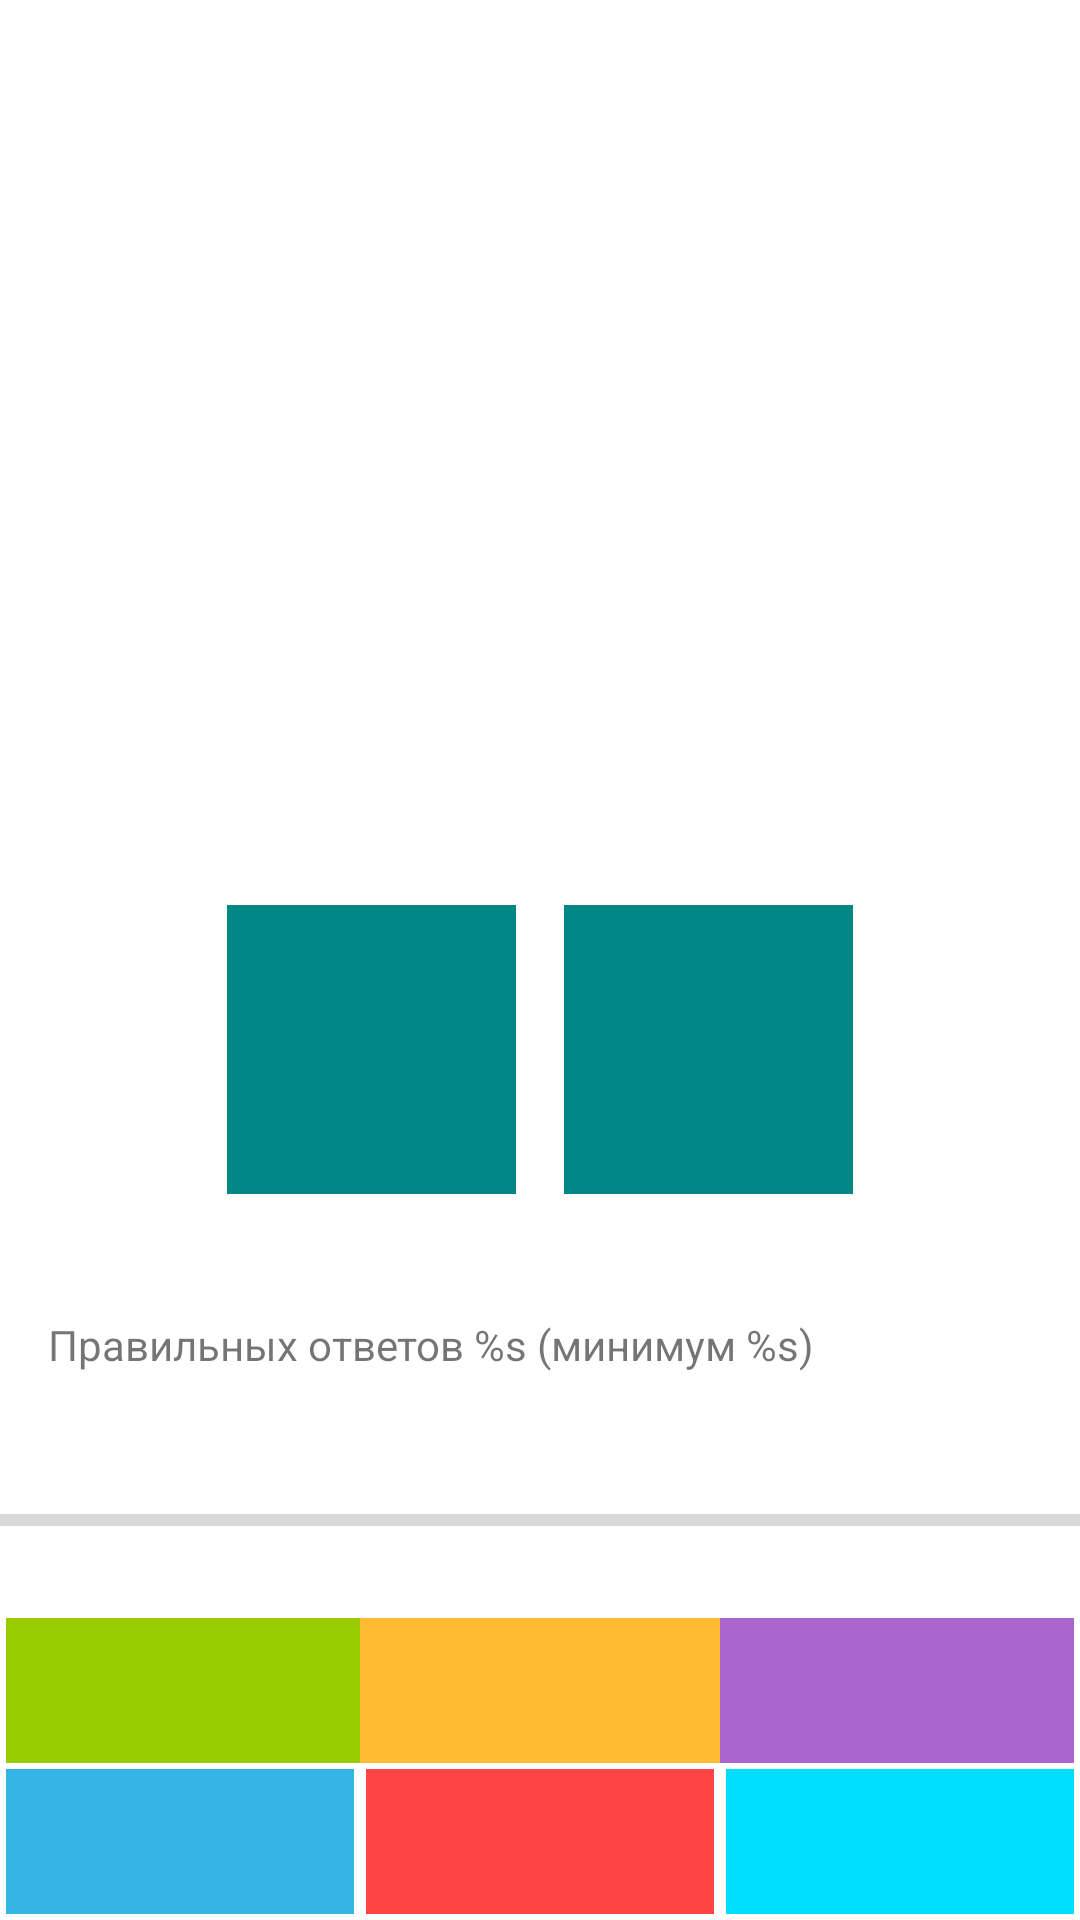

The Android layout XML behind this screen, and the referenced resources:
<!-- AndroidManifest.xml: application theme Theme.GameCompositionNumber -->
<!-- res/layout/fragment_game.xml -->
<?xml version="1.0" encoding="utf-8"?>
<androidx.constraintlayout.widget.ConstraintLayout
    xmlns:android="http://schemas.android.com/apk/res/android"
    xmlns:app="http://schemas.android.com/apk/res-auto"
    xmlns:tools="http://schemas.android.com/tools"
    android:layout_width="match_parent"
    android:layout_height="match_parent"
    tools:context=".presentation.GameFragment"
    >

    <TextView
        android:id="@+id/tv_timer"
        android:layout_width="wrap_content"
        android:layout_height="wrap_content"
        android:layout_margin="8dp"
        android:textColor="@color/purple_700"
        android:textSize="24sp"
        app:layout_constraintEnd_toEndOf="parent"
        app:layout_constraintStart_toStartOf="parent"
        app:layout_constraintTop_toTopOf="parent"
        tools:text="00:00"
        />

    <TextView
        android:id="@+id/tv_sum"
        style="@style/QuestionTextStyle"
        android:layout_width="144dp"
        android:layout_height="144dp"
        android:background="@drawable/shape_background"
        app:layout_constraintBottom_toTopOf="@id/tv_visible_number"
        app:layout_constraintEnd_toEndOf="parent"
        app:layout_constraintHorizontal_bias="0.498"
        app:layout_constraintStart_toStartOf="parent"
        app:layout_constraintTop_toTopOf="parent"
        app:layout_constraintVertical_chainStyle="packed"
        tools:text="1"
        />

    <TextView
        android:id="@+id/tv_visible_number"
        style="@style/QuestionTextStyle"
        android:layout_width="0dp"
        android:layout_height="wrap_content"
        android:background="@color/teal_700"
        app:layout_constraintBottom_toTopOf="@id/tv_option_1"
        app:layout_constraintDimensionRatio="1:1"
        app:layout_constraintEnd_toStartOf="@id/tv_question"
        app:layout_constraintHorizontal_chainStyle="packed"
        app:layout_constraintStart_toStartOf="parent"
        app:layout_constraintTop_toBottomOf="@id/tv_sum"
        tools:text="7"
        />

    <TextView
        android:id="@+id/tv_question"
        style="@style/QuestionTextStyle"
        android:layout_width="0dp"
        android:layout_height="wrap_content"
        android:background="@color/teal_700"
        android:text=""
        app:layout_constraintBottom_toBottomOf="@id/tv_visible_number"
        app:layout_constraintDimensionRatio="1:1"
        app:layout_constraintEnd_toEndOf="parent"
        app:layout_constraintStart_toEndOf="@id/tv_visible_number"
        app:layout_constraintTop_toTopOf="@id/tv_visible_number"
        />

    <TextView
        android:id="@+id/tv_option_1"
        style="@style/OptionTextStyle"
        android:layout_width="0dp"
        android:layout_height="wrap_content"
        android:background="@android:color/holo_green_light"
        app:layout_constraintBottom_toTopOf="@id/tv_option_4"
        app:layout_constraintEnd_toStartOf="@id/tv_option_5"
        app:layout_constraintHorizontal_chainStyle="spread"
        app:layout_constraintStart_toStartOf="parent"
        tools:text="1"
        />

    <TextView
        android:id="@+id/tv_option_2"
        style="@style/OptionTextStyle"
        android:layout_width="0dp"
        android:layout_height="wrap_content"
        android:background="@android:color/holo_orange_light"
        app:layout_constraintBottom_toTopOf="@id/tv_option_4"
        app:layout_constraintEnd_toStartOf="@id/tv_option_6"
        app:layout_constraintStart_toEndOf="@id/tv_option_4"
        tools:text="2"
        />

    <TextView
        android:id="@+id/tv_option_3"
        style="@style/OptionTextStyle"
        android:layout_width="0dp"
        android:layout_height="wrap_content"
        android:background="@android:color/holo_purple"
        app:layout_constraintBottom_toTopOf="@id/tv_option_4"
        app:layout_constraintEnd_toEndOf="parent"
        app:layout_constraintStart_toEndOf="@id/tv_option_5"
        tools:text="3"
        />

    <TextView
        android:id="@+id/tv_option_4"
        style="@style/OptionTextStyle"
        android:layout_width="0dp"
        android:layout_height="wrap_content"
        android:background="@android:color/holo_blue_light"
        app:layout_constraintBottom_toBottomOf="parent"
        app:layout_constraintEnd_toStartOf="@id/tv_option_5"
        app:layout_constraintHorizontal_chainStyle="spread"
        app:layout_constraintStart_toStartOf="parent"
        tools:text="4"
        />

    <TextView
        android:id="@+id/tv_option_5"
        style="@style/OptionTextStyle"
        android:layout_width="0dp"
        android:layout_height="wrap_content"
        android:background="@android:color/holo_red_light"
        app:layout_constraintBottom_toBottomOf="parent"
        app:layout_constraintEnd_toStartOf="@id/tv_option_6"
        app:layout_constraintStart_toEndOf="@id/tv_option_4"
        tools:text="5"
        />

    <TextView
        android:id="@+id/tv_option_6"
        style="@style/OptionTextStyle"
        android:layout_width="0dp"
        android:layout_height="wrap_content"
        android:background="@android:color/holo_blue_bright"
        app:layout_constraintBottom_toBottomOf="parent"
        app:layout_constraintEnd_toEndOf="parent"
        app:layout_constraintStart_toEndOf="@id/tv_option_5"
        tools:text="6"
        />

    <TextView
        android:id="@+id/tv_answers_progress"
        android:layout_width="match_parent"
        android:layout_height="wrap_content"
        android:text="@string/progress_answers"
        android:layout_margin="16dp"
        app:layout_constraintVertical_chainStyle="spread"
        app:layout_constraintTop_toBottomOf="@id/tv_visible_number"
        app:layout_constraintBottom_toTopOf="@id/progress_bar"
        />

    <ProgressBar
        android:id="@+id/progress_bar"
        style="?android:attr/progressBarStyleHorizontal"
        android:layout_width="0dp"
        android:layout_height="wrap_content"
        android:max="100"
        android:secondaryProgressTint="@android:color/background_dark"
        app:layout_constraintBottom_toTopOf="@+id/tv_option_2"
        app:layout_constraintEnd_toEndOf="parent"
        app:layout_constraintStart_toStartOf="parent"
        app:layout_constraintTop_toBottomOf="@+id/tv_answers_progress"
        />

</androidx.constraintlayout.widget.ConstraintLayout>
<!-- resources referenced by this layout -->
<resources>
  <string name="progress_answers">Правильных ответов %s (минимум %s)</string>
  <style name="OptionTextStyle">
          <item name="android:textSize">36sp</item>
          <item name="android:gravity">center</item>
          <item name="android:textStyle">bold</item>
          <item name="android:textColor">@android:color/white</item>
          <item name="android:layout_margin">2dp</item>
  
      </style>
  <style name="QuestionTextStyle">
          <item name="android:padding">16dp</item>
          <item name="android:textSize">48sp</item>
          <item name="android:gravity">center</item>
          <item name="android:textStyle">bold</item>
          <item name="android:layout_margin">8dp</item>
          <item name="android:textColor">@color/white</item>
      </style>
  <style name="Theme.GameCompositionNumber" parent="Theme.MaterialComponents.DayNight.DarkActionBar">
          
          <item name="colorPrimary">@color/purple_500</item>
          <item name="colorPrimaryVariant">@color/purple_700</item>
          <item name="colorOnPrimary">@color/white</item>
          
          <item name="colorSecondary">@color/teal_200</item>
          <item name="colorSecondaryVariant">@color/teal_700</item>
          <item name="colorOnSecondary">@color/black</item>
          
          <item name="android:statusBarColor">?attr/colorPrimaryVariant</item>
          
      </style>
  <!-- not gathered from this repository: default colours our renderer supplied (Android Studio template values) -->
  <color name="purple_500">#FF6200EE</color>
  <color name="purple_700">#FF3700B3</color>
  <color name="teal_200">#FF03DAC5</color>
  <color name="teal_700">#FF018786</color>
  <color name="black">#FF000000</color>
  <color name="white">#FFFFFFFF</color>
</resources>
